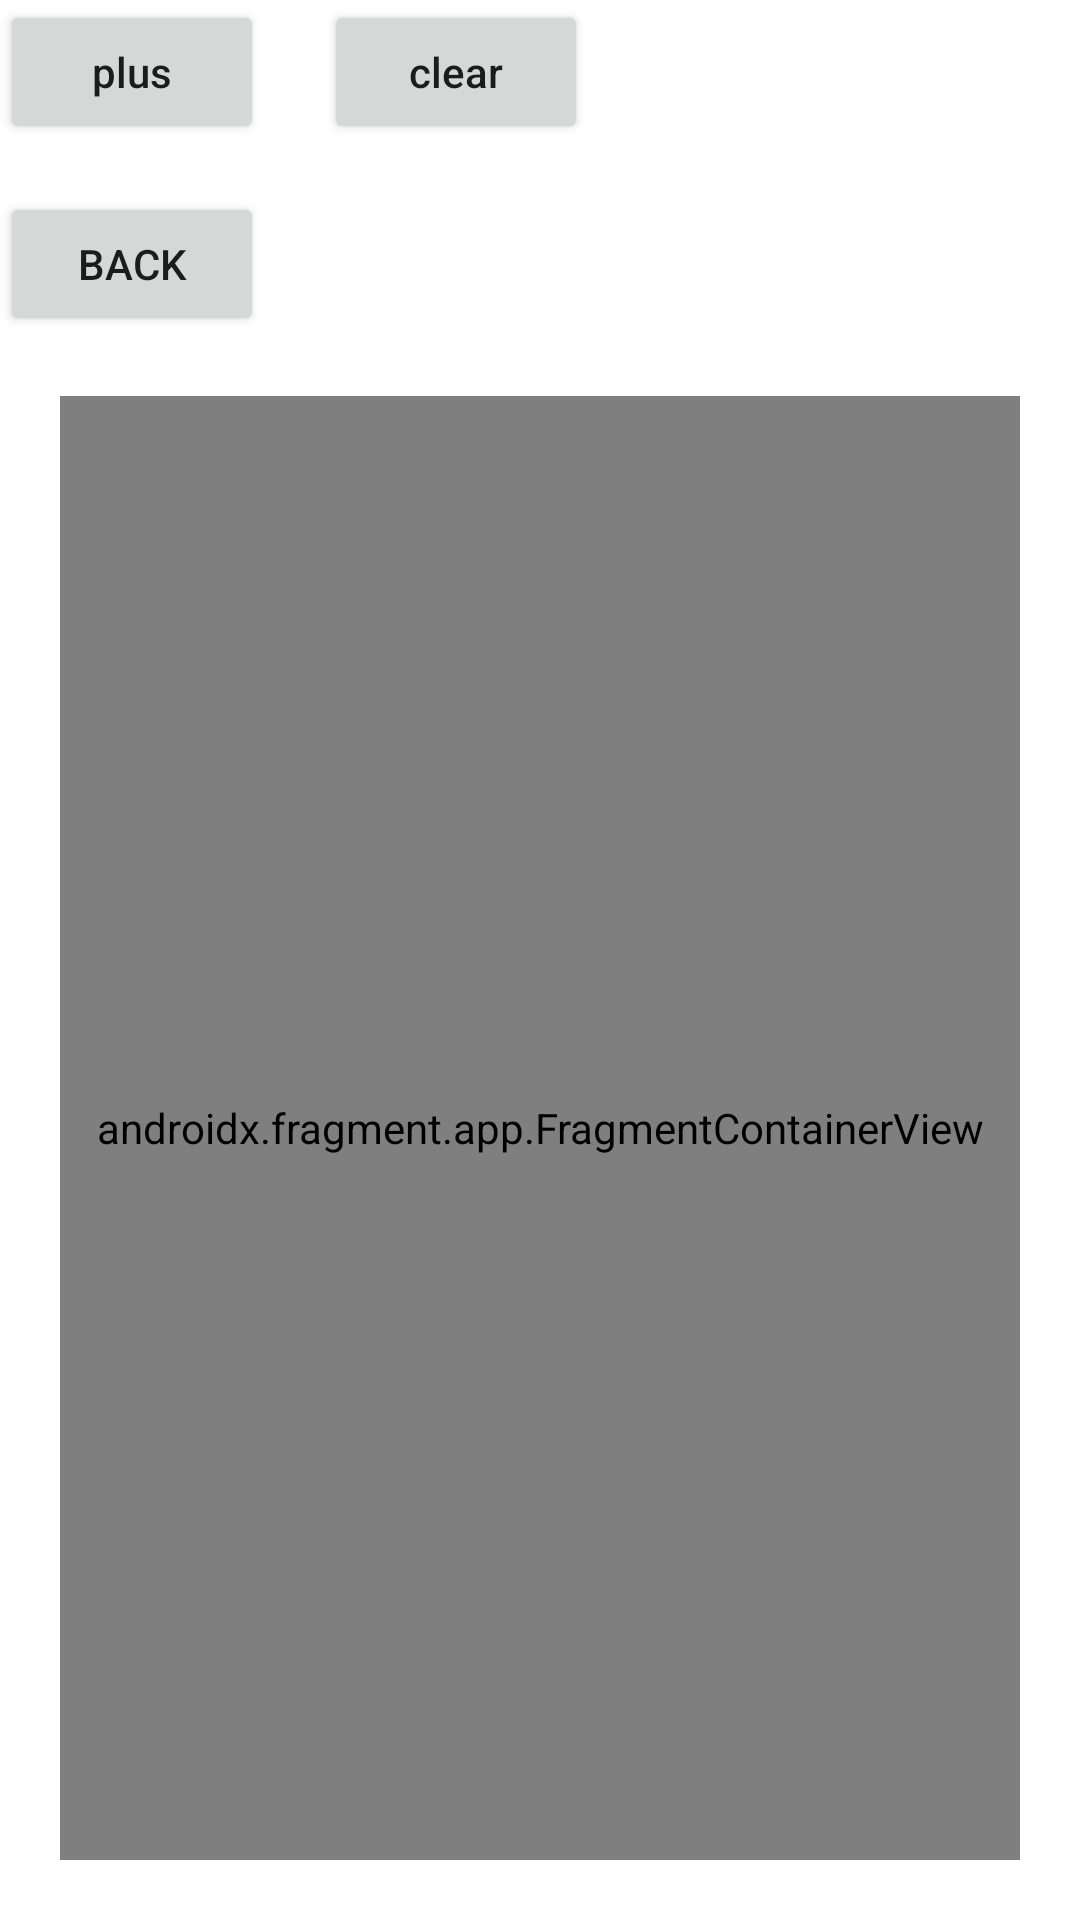

Reconstruct the res/layout file that produces this screen, plus the resources it refers to.
<!-- AndroidManifest.xml: application theme Theme.MyTraining -->
<!-- res/layout/activity_view_model2.xml -->
<?xml version="1.0" encoding="utf-8"?>
<androidx.constraintlayout.widget.ConstraintLayout xmlns:android="http://schemas.android.com/apk/res/android"
    xmlns:app="http://schemas.android.com/apk/res-auto"
    xmlns:tools="http://schemas.android.com/tools"
    android:layout_width="match_parent"
    android:layout_height="match_parent"
    tools:context=".viewmodel.ViewModelActivity">

    <Button
        android:id="@+id/plus"
        android:layout_width="wrap_content"
        android:layout_height="wrap_content"
        android:text="plus"
        android:textAllCaps="false"
        app:layout_constraintStart_toStartOf="parent"
        app:layout_constraintTop_toTopOf="parent" />

    <Button
        android:id="@+id/clear"
        android:layout_width="wrap_content"
        android:layout_height="wrap_content"
        android:layout_marginStart="20dp"
        android:text="clear"
        android:textAllCaps="false"
        app:layout_constraintStart_toEndOf="@id/plus"
        app:layout_constraintTop_toTopOf="parent" />

    <TextView
        android:id="@+id/tvCount"
        android:layout_width="wrap_content"
        android:layout_height="wrap_content"
        android:layout_marginStart="20dp"
        app:layout_constraintStart_toEndOf="@id/clear"
        app:layout_constraintTop_toTopOf="parent" />

    <Button
        android:id="@+id/btn_back"
        android:layout_width="wrap_content"
        android:layout_height="wrap_content"
        android:layout_marginTop="16dp"
        android:text="back"
        app:layout_constraintStart_toStartOf="parent"
        app:layout_constraintTop_toBottomOf="@+id/plus" />

    <androidx.fragment.app.FragmentContainerView
        android:id="@+id/fragment_container_view"
        android:name="zs.xmx.hi.training.viewmodel.ViewModelFragment"
        android:layout_width="match_parent"
        android:layout_height="0dp"
        android:layout_margin="20dp"
        app:layout_constraintBottom_toBottomOf="parent"
        app:layout_constraintTop_toBottomOf="@id/btn_back" />

</androidx.constraintlayout.widget.ConstraintLayout>
<!-- resources referenced by this layout -->
<resources>
  <style name="Theme.MyTraining" parent="Theme.MaterialComponents.DayNight.NoActionBar">
          
          <item name="colorPrimary">@color/purple_500</item>
          <item name="colorPrimaryVariant">@color/purple_700</item>
          <item name="colorOnPrimary">@color/white</item>
          
          <item name="colorSecondary">@color/teal_200</item>
          <item name="colorSecondaryVariant">@color/teal_700</item>
          <item name="colorOnSecondary">@color/black</item>
          
          <item name="android:statusBarColor" tools:targetApi="l">?attr/colorPrimaryVariant</item>
          
      </style>
  <color name="purple_500">#FF6200EE</color>
  <color name="purple_700">#FF3700B3</color>
  <color name="white">#FFFFFFFF</color>
  <color name="teal_200">#FF03DAC5</color>
  <color name="teal_700">#FF018786</color>
  <color name="black">#FF000000</color>
</resources>
